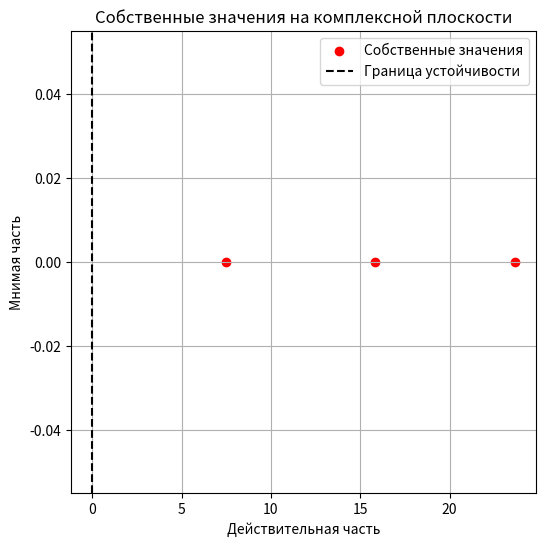

The script that saved this image:
import numpy as np

'''
 10*X_1-5*X_3=0
 -5*X_1+19*X_3-4*X_5=14
 -4*X_3+18*X_5=4

A = np.array([[a11, a21, a31], [a12, a22, a32], [a13, a23, a33]])
b = np.array([k1, k2, k3])
'''

# решение квадратных матриц
# метод solve быстрее и проще, если система квадратная.
def solve_system(A, b):
    """
    Решает квадратные матрицы для системы уравнений Ax = b.
    Возвращает вектор x.
    """
    try:
        x = np.linalg.solve(A, b)
        return x
    except np.linalg.LinAlgError:
        print("Система не имеет единственного решения.")
        return None

# Проверка решения разных размернойстей матриц
# Для квадратных матриц lstsq работает так же, как numpy.linalg.solve, 
# но возвращает дополнительную информацию (невязку, ранг, сингулярные значения)
def try_least_squares_solution(A, b):
    """
    Решает разных размернойстей матрицы для системы уравнений Ax = b.
    Возвращает вектор x.
    """
    try:
        # Решение методом наименьших квадратов
        x_lstsq, residuals, rank, s = np.linalg.lstsq(A, b, rcond=None)

        print("Невязка:", residuals)
        print("Ранг матрицы A:", rank)
        print("Сингулярные значения A:", s)

        # Проверка невязки
        if residuals.size > 0:
            if np.all(residuals < 1e-10):  # Проверяем, что ВСЕ элементы residuals < 1e-10
                print("Решение точное.")
            else:
                print("Решение приближённое.")
        else:
            print("Невязка не вычислена. Система недоопределённая для не квадратных матриц.")
        return x_lstsq
    except np.linalg.LinAlgError:
        print("Система не имеет единственного решения.")
        return None

# Создание матрицы
A = np.array([[10, -5, 0], [-5, 19, -4], [0, -4, 18]]) # массивы колонок
b = np.array([0, 14, 4])
print("Матрица A:\n", A)
print("\nВектор b:\n", b)

print("\nНайти вектор неизвестных x, который удовлетворяет уравнению (Ax = b)")

x = solve_system(A, b)

if x is not None:
    print("\nРешение (solve):\n", x)
    #print(f"X_1: {x[0]}\nX_3: {x[1]}\nX_5: {x[2]}")

    print("\nПроверка решения A*x, результат должен быть близок к вектору b")
    result_solve = np.dot(A, x)
    print(result_solve)
    print("Сравнение с b (с учётом погрешностей):", np.allclose(result_solve, b, atol=1e-8))

x_lstsq = try_least_squares_solution(A, b)

if x_lstsq is not None:
    print("\nРешение (lstsq):\n", x_lstsq)
    #print(f"X_1: {x_lstsq[0]}\nX_3: {x_lstsq[1]}\nX_5: {x_lstsq[2]}")

    print("\nПроверка решения A*x, результат должен быть близок к вектору b")
    result_lstsq = np.dot(A, x_lstsq)
    result_lstsq_rounded = np.round(result_lstsq, decimals=8)
    print(result_lstsq_rounded)
    print("Сравнение с b (с учётом погрешностей):", np.allclose(result_lstsq_rounded, b, atol=1e-8))
    
    # Проверка с учётом погрешностей
    if np.allclose(result_lstsq_rounded, b, atol=1e-8):
        print("Решение корректно.")
    else:
        print("Решение некорректно.")
        

print("\n\n")

# ###################################################################
# Если матрица системы не квадратная 
# (то есть число уравнений не равно числу неизвестных)

'''
    # Решение методом наименьших квадратов
    x, residuals, rank, s = np.linalg.lstsq(A, b, rcond=None)

    print("Решение:", x)
    print("Невязка:", residuals)

    # Проверка невязки
    if residuals < 1e-10:
        print("Решение точное.")
    else:
        print("Решение приближённое.")

'''

# ###################################################################
'''
Собственные значения важны для динамических систем, где есть ёмкости и индуктивности (например, в RLC-цепях). 
В таких системах собственные значения определяют, как система ведёт себя со временем (устойчивость, колебания и т.д.).

В вашем случае система статическая (нет элементов, которые накапливают энергию), 
поэтому собственные значения не имеют прямого отношения к устойчивости.
'''

# Нахождение собственных значений и векторов
eigenvalues, eigenvectors = np.linalg.eig(A)

print("Собственные значения:", eigenvalues)
print("Собственные векторы:\n", eigenvectors)

# Извлекаем действительные части
real_parts = np.real(eigenvalues)

# Проверяем устойчивость
if np.all(real_parts < 0):
    print("Система устойчива: все собственные значения имеют отрицательную действительную часть.")
elif np.any(real_parts > 0):
    print("Система неустойчива: есть собственные значения с положительной действительной частью.")
else:
    print("Система на границе устойчивости: есть собственные значения с нулевой действительной частью.")

# Вывод действительных частей
print("Действительные части собственных значений:", real_parts)
# ###################################################################



import matplotlib.pyplot as plt

# Визуализация собственных значений
plt.figure(figsize=(6, 6))
plt.scatter(np.real(eigenvalues), np.imag(eigenvalues), color='red', label='Собственные значения')
plt.axvline(0, color='black', linestyle='--', label='Граница устойчивости')
plt.xlabel('Действительная часть')
plt.ylabel('Мнимая часть')
plt.title('Собственные значения на комплексной плоскости')
plt.legend()
plt.grid()
plt.show()